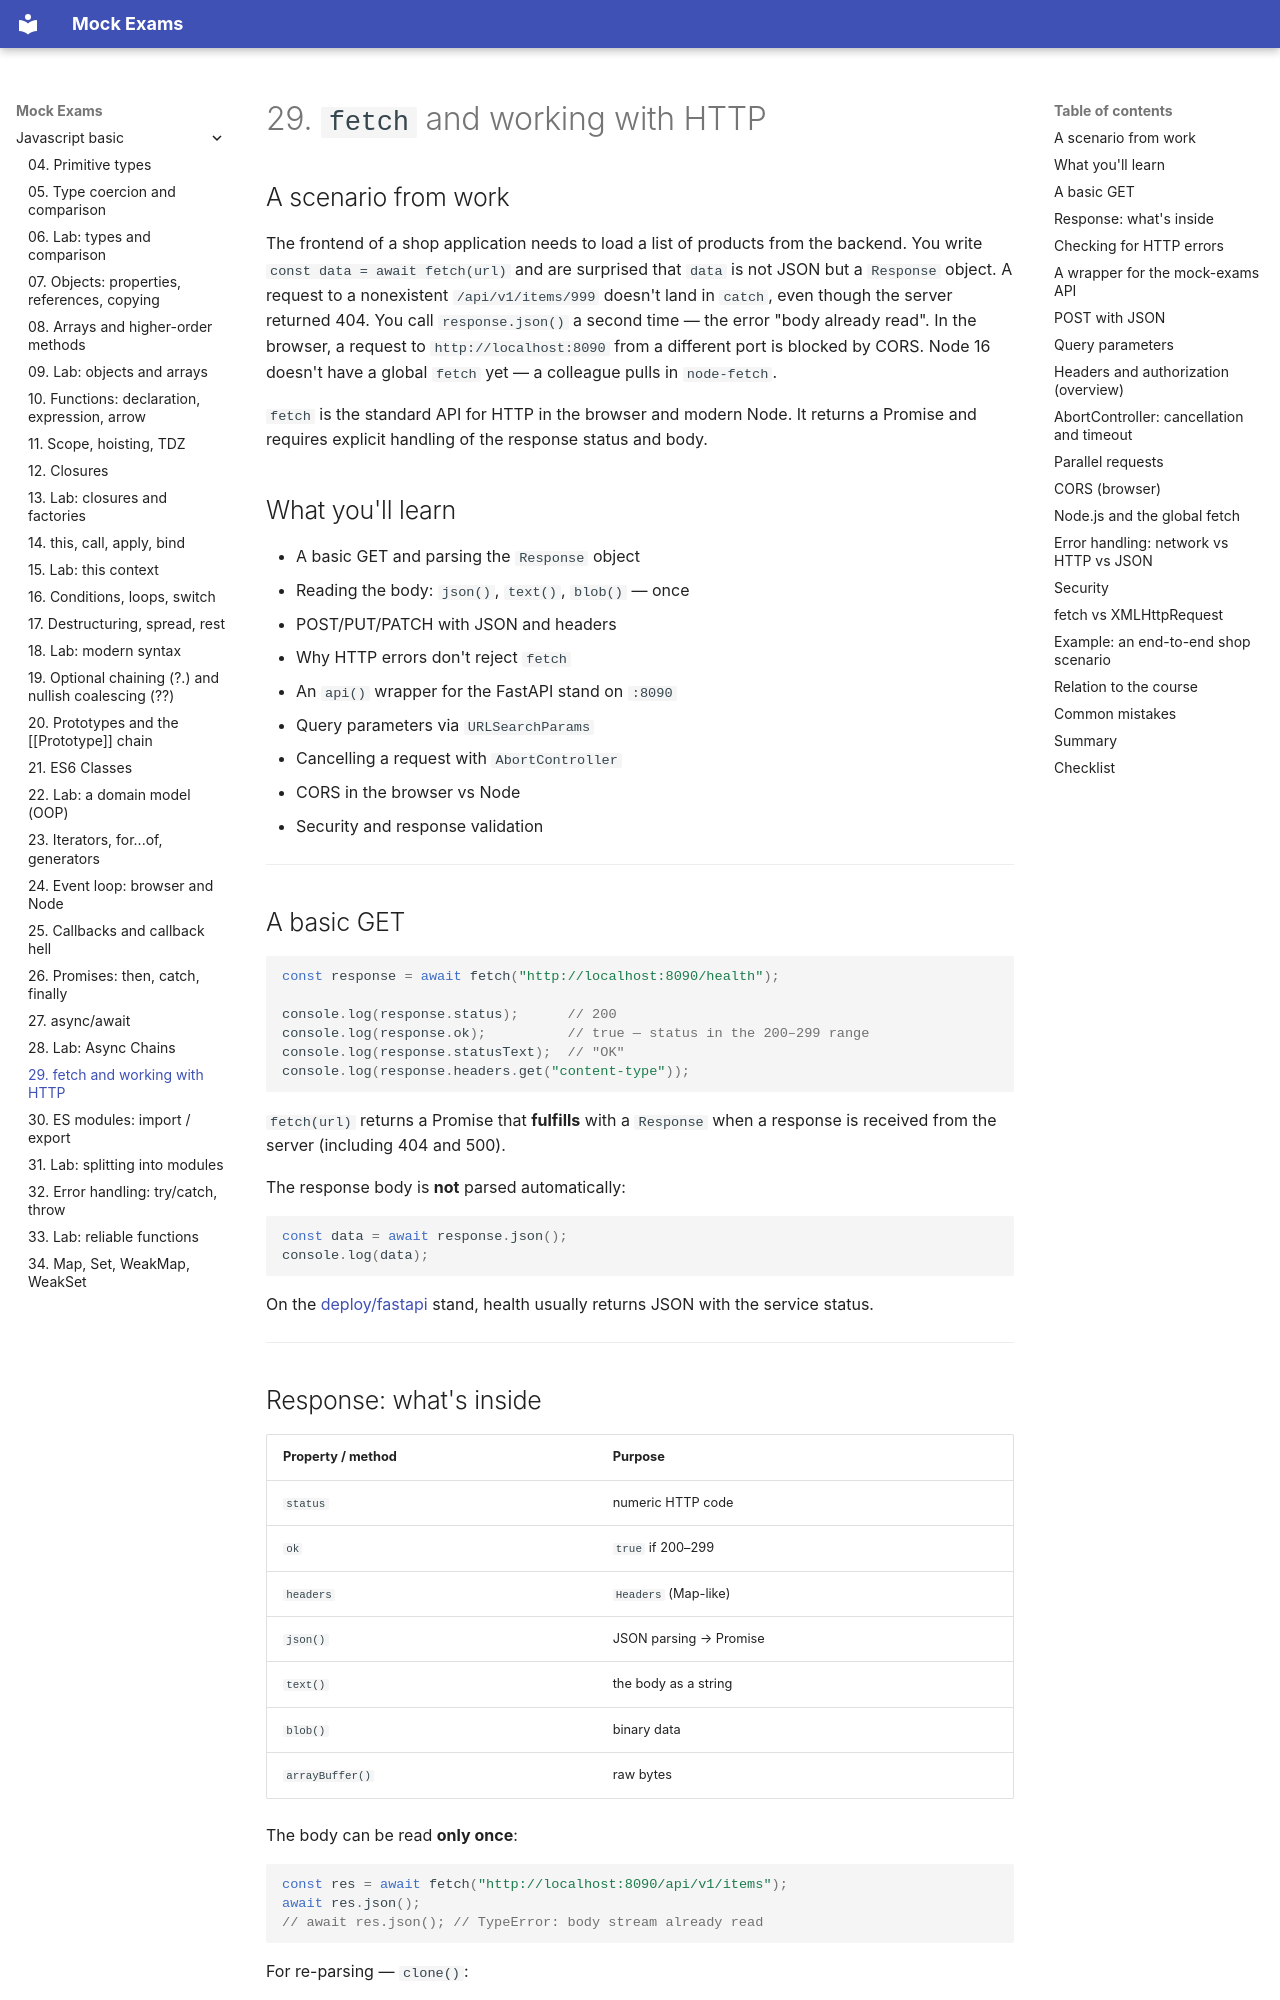

repository: FedorArbuzov/mock-exams · page: javascript-basic/29-fetch/index.html · generator: mkdocs

# 29. `fetch` and working with HTTP

## A scenario from work

The frontend of a shop application needs to load a list of products from the backend. You write `const data = await fetch(url)` and are surprised that `data` is not JSON but a `Response` object. A request to a nonexistent `/api/v1/items/999` doesn't land in `catch`, even though the server returned 404. You call `response.json()` a second time — the error "body already read". In the browser, a request to `http://localhost:8090` from a different port is blocked by CORS. Node 16 doesn't have a global `fetch` yet — a colleague pulls in `node-fetch`.

`fetch` is the standard API for HTTP in the browser and modern Node. It returns a Promise and requires explicit handling of the response status and body.

## What you'll learn

- A basic GET and parsing the `Response` object
- Reading the body: `json()`, `text()`, `blob()` — once
- POST/PUT/PATCH with JSON and headers
- Why HTTP errors don't reject `fetch`
- An `api()` wrapper for the FastAPI stand on `:8090`
- Query parameters via `URLSearchParams`
- Cancelling a request with `AbortController`
- CORS in the browser vs Node
- Security and response validation

---

## A basic GET

```javascript
const response = await fetch("http://localhost:8090/health");

console.log(response.status);      // 200
console.log(response.ok);          // true — status in the 200–299 range
console.log(response.statusText);  // "OK"
console.log(response.headers.get("content-type"));
```

`fetch(url)` returns a Promise that **fulfills** with a `Response` when a response is received from the server (including 404 and 500).

The response body is **not** parsed automatically:

```javascript
const data = await response.json();
console.log(data);
```

On the [deploy/fastapi](../../deploy/fastapi/README.md) stand, health usually returns JSON with the service status.

---
